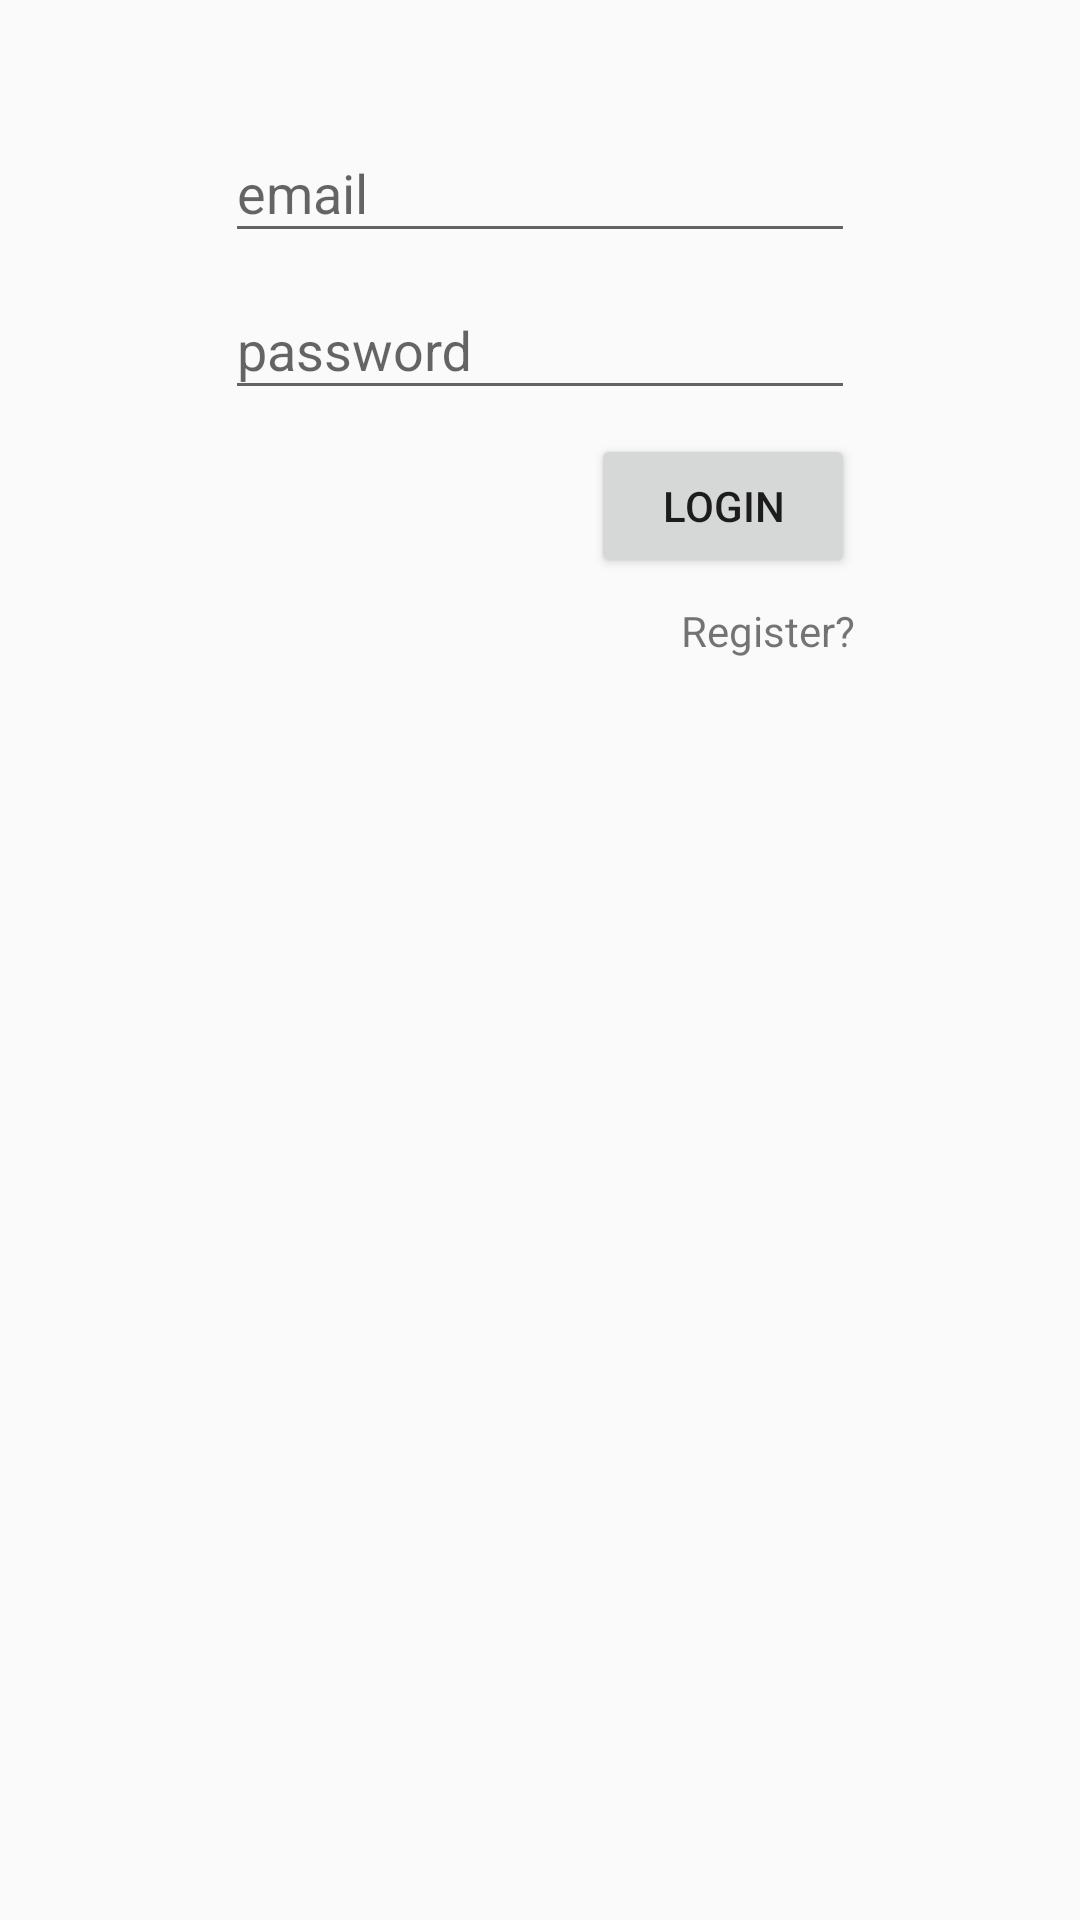

The Android layout XML behind this screen, and the referenced resources:
<!-- AndroidManifest.xml: application theme AppTheme -->
<!-- res/layout/login_fragment.xml -->
<android.support.constraint.ConstraintLayout xmlns:android="http://schemas.android.com/apk/res/android"
    xmlns:app="http://schemas.android.com/apk/res-auto"
    xmlns:tools="http://schemas.android.com/tools"
    android:layout_width="match_parent"
    android:layout_height="match_parent"
    tools:context="com.example.myrecipes.screens.auth.LoginFragment">

    <android.support.design.widget.TextInputLayout
        android:id="@+id/email_holder"
        android:layout_width="wrap_content"
        android:layout_height="wrap_content"
        android:layout_marginTop="32dp"
        app:layout_constraintEnd_toEndOf="parent"
        app:layout_constraintStart_toStartOf="parent"
        app:layout_constraintTop_toTopOf="parent">

        <EditText
            android:id="@+id/email"
            android:layout_width="wrap_content"
            android:layout_height="wrap_content"
            android:layout_marginEnd="8dp"
            android:layout_marginStart="8dp"
            android:layout_marginTop="16dp"
            android:ems="10"
            android:hint="@string/hint_email"
            android:inputType="textEmailAddress" />

    </android.support.design.widget.TextInputLayout>

    <android.support.design.widget.TextInputLayout
        android:id="@+id/password_holder"
        android:layout_width="wrap_content"
        android:layout_height="wrap_content"
        app:layout_constraintEnd_toEndOf="parent"
        app:layout_constraintStart_toStartOf="parent"
        app:layout_constraintTop_toBottomOf="@+id/email_holder">

        <EditText
            android:id="@+id/password"
            android:layout_width="wrap_content"
            android:layout_height="wrap_content"
            android:layout_marginEnd="8dp"
            android:layout_marginStart="8dp"
            android:layout_marginTop="8dp"
            android:ems="10"
            android:hint="@string/hint_password"
            android:inputType="textPassword" />

    </android.support.design.widget.TextInputLayout>

    <Button
        android:id="@+id/login"
        android:layout_width="wrap_content"
        android:layout_height="wrap_content"
        android:layout_marginEnd="8dp"
        android:layout_marginTop="8dp"
        android:text="@string/btn_login"
        app:layout_constraintEnd_toEndOf="@+id/password_holder"
        app:layout_constraintTop_toBottomOf="@+id/password_holder" />

    <TextView
        android:id="@+id/register"
        android:layout_width="wrap_content"
        android:layout_height="wrap_content"
        android:layout_marginTop="8dp"
        android:text="@string/text_register"
        app:layout_constraintEnd_toEndOf="@+id/login"
        app:layout_constraintTop_toBottomOf="@+id/login" />

    <ProgressBar
        android:id="@+id/progressBar"
        android:layout_width="wrap_content"
        android:layout_height="wrap_content"
        android:layout_marginBottom="8dp"
        android:layout_marginEnd="8dp"
        android:layout_marginStart="8dp"
        android:layout_marginTop="8dp"
        android:visibility="invisible"
        app:layout_constraintBottom_toBottomOf="parent"
        app:layout_constraintEnd_toEndOf="parent"
        app:layout_constraintStart_toStartOf="parent"
        app:layout_constraintTop_toTopOf="parent" />
</android.support.constraint.ConstraintLayout>
<!-- resources referenced by this layout -->
<resources>
  <string name="btn_login">Login</string>
  <string name="hint_email">email</string>
  <string name="hint_password">password</string>
  <string name="text_register">Register?</string>
  <style name="AppTheme" parent="Theme.AppCompat.Light.DarkActionBar">
          
          <item name="colorPrimary">@color/colorPrimary</item>
          <item name="colorPrimaryDark">@color/colorPrimaryDark</item>
          <item name="colorAccent">@color/colorPrimary</item>
      </style>
  <color name="colorPrimary">#c5242f</color>
  <color name="colorPrimaryDark">#303f9f</color>
</resources>
